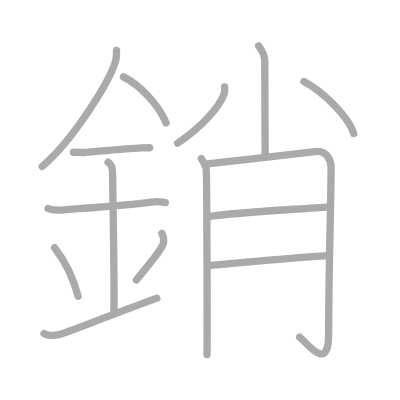
t = 0.00 s
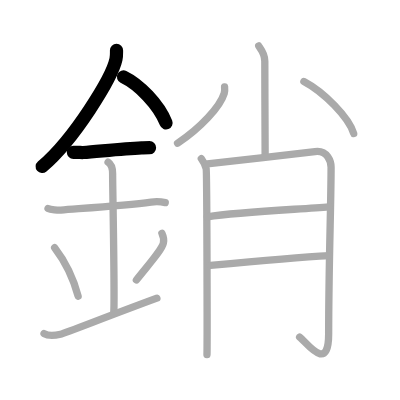
t = 3.00 s
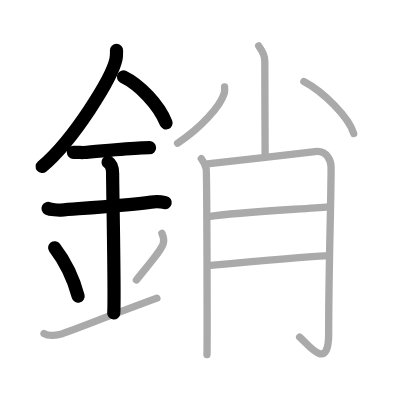
t = 6.00 s
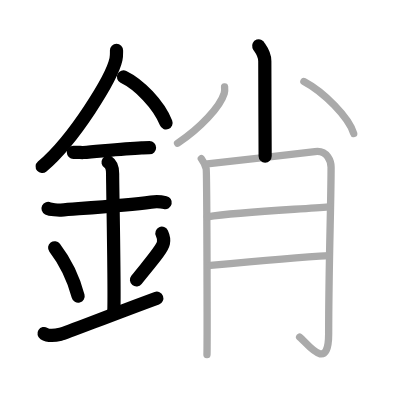
t = 9.00 s
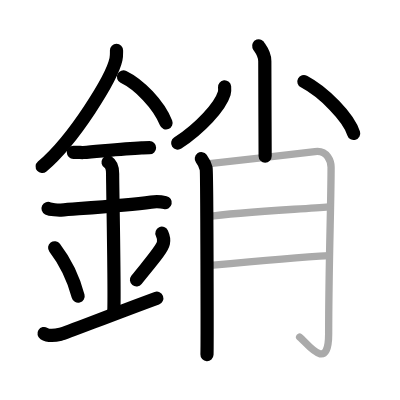
t = 12.00 s
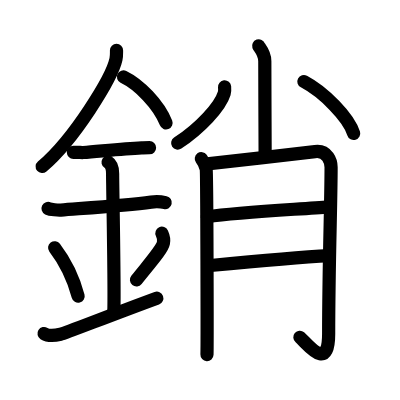
t = 15.00 s

The animated SVG that drew these frames (rendered in a browser with its animation timeline set to each time). Animation: 15 SMIL elements (animate=15); one cycle of 15.00 s.

<?xml version="1.0" standalone="no"?>
<!DOCTYPE svg PUBLIC "-//W3C//DTD SVG 1.1//EN"   "http://www.w3.org/Graphics/SVG/1.1/DTD/svg11.dtd">
<svg width="400px" height="400px"  version="1.1" xmlns="http://www.w3.org/2000/svg">
  <defs>
    <marker id="Triangle" viewBox="0 0 10 10" refX="0" refY="5" markerUnits="strokeWidth" markerWidth="3" style="stroke-opacity:0%;fill:#aaaaaa;" markerHeight="2" orient="auto">
      <path d="M 0 0 L 10 5 L 0 10 z" />
    </marker>
    
    <marker id="Arrow" viewBox="0 0 10 10" refX="5" refY="5" markerUnits="strokeWidth" markerWidth="1.8" style="stroke-opacity:0%;fill:#770000;" markerHeight="2" orient="auto">
      <path d="M 0 4 L 6 4 L 4 1 L 10 5 L 4 9 L 6 6 L 0 6 z" />
        <circle cx="5" cy="5" r="5" />
      </marker>
    
    <marker id="TriangleRed" viewBox="0 0 10 10" refX="0" refY="5" markerUnits="strokeWidth" markerWidth="3" style="stroke-opacity:0%;fill:#CC0000;" markerHeight="2" orient="auto">
      <path d="M 0 0 L 10 5 L 0 10 z" />
    </marker>
    
    <marker id="ArrowRed" viewBox="0 0 10 10" refX="5" refY="5" markerUnits="strokeWidth" markerWidth="1.8" style="stroke-opacity:0%;fill:#CC0000;" markerHeight="2" orient="auto">
      <path d="M 0 4 L 6 4 L 4 1 L 10 5 L 4 9 L 6 6 L 0 6 z" />
        <circle cx="5" cy="5" r="5" />
      </marker>
    
  </defs>
  
  <path style="fill:#ffffff; fill-opacity:100%; fill-rule:evenodd; stroke-width:0;" d="M 0 0 L 400px 0 L 400px 400px L 0 400px L 0 0" />

  <g transform="scale(3.6697247706422 3.6697247706422)">
<path style="fill:none; fill-opacity:0%; fill-rule:evenodd; stroke:#aaaaaa; stroke-opacity:100%; stroke-width: 1.5pt; stroke-linejoin:round; stroke-linecap:round;" d="M31.75 13.74c0 0.8 0.05 1.44-0.15 2.41c-1.08 5.02-11.34 21.79-20.12 29.22"></path>
<path style="fill:none; fill-opacity:0%; fill-rule:evenodd; stroke:#aaaaaa; stroke-opacity:100%; stroke-width: 1.5pt; stroke-linejoin:round; stroke-linecap:round;" d="M33.64 20.96c4.2 2.03 9.57 7.42 11.61 12.54"></path>
<path style="fill:none; fill-opacity:0%; fill-rule:evenodd; stroke:#aaaaaa; stroke-opacity:100%; stroke-width: 1.5pt; stroke-linejoin:round; stroke-linecap:round;" d="M20 41.5c1.5 0 2.18 0.09 2.67 0.06C27 41.24 33.5 40.53 38.6 40.3c0.74-0.03 0.9-0.05 2.15-0.05"></path>
<path style="fill:none; fill-opacity:0%; fill-rule:evenodd; stroke:#aaaaaa; stroke-opacity:100%; stroke-width: 1.5pt; stroke-linejoin:round; stroke-linecap:round;" d="M13.09 56.81c0.66 0.33 2.83 0.48 3.5 0.43c6.06-0.49 17.66-1.24 24.59-2.17c0.82-0.11 2.63-0.13 3.85 0.15"></path>
<path style="fill:none; fill-opacity:0%; fill-rule:evenodd; stroke:#aaaaaa; stroke-opacity:100%; stroke-width: 1.5pt; stroke-linejoin:round; stroke-linecap:round;" d="M29.45 44.19c1.24 0.78 1.24 2.52 1.24 3.14c0 4.35 0.62 33.63 0.31 37.98"></path>
<path style="fill:none; fill-opacity:0%; fill-rule:evenodd; stroke:#aaaaaa; stroke-opacity:100%; stroke-width: 1.5pt; stroke-linejoin:round; stroke-linecap:round;" d="M14.89 67.51c3.78 4.94 5.63 10.3 6.4 13.19"></path>
<path style="fill:none; fill-opacity:0%; fill-rule:evenodd; stroke:#aaaaaa; stroke-opacity:100%; stroke-width: 1.5pt; stroke-linejoin:round; stroke-linecap:round;" d="M44.12 63.55c0.37 0.8 0.56 1.98 0.41 2.66c-0.37 1.74-3.26 4.94-7.36 10.07"></path>
<path style="fill:none; fill-opacity:0%; fill-rule:evenodd; stroke:#aaaaaa; stroke-opacity:100%; stroke-width: 1.5pt; stroke-linejoin:round; stroke-linecap:round;" d="M12 90.89c1.25 0.79 2.75 0.6 4.5 0.2c1.29-0.29 13.25-5.07 26.25-9.84"></path>
<path style="fill:none; fill-opacity:0%; fill-rule:evenodd; stroke:#aaaaaa; stroke-opacity:100%; stroke-width: 1.5pt; stroke-linejoin:round; stroke-linecap:round;" d="M70.49 12.5c0.12 0.36 1.67 1.87 1.67 4.16c0 7.82 0.09 22.15 0.09 25.89"></path>
<path style="fill:none; fill-opacity:0%; fill-rule:evenodd; stroke:#aaaaaa; stroke-opacity:100%; stroke-width: 1.5pt; stroke-linejoin:round; stroke-linecap:round;" d="M61.2 23.68c0.04 0.44 0.09 1.12-0.1 1.75c-1.13 3.7-6.57 9.52-12.71 13.59"></path>
<path style="fill:none; fill-opacity:0%; fill-rule:evenodd; stroke:#aaaaaa; stroke-opacity:100%; stroke-width: 1.5pt; stroke-linejoin:round; stroke-linecap:round;" d="M82.81 22.21c5.4 2.85 12.22 9.73 13.57 14.18"></path>
<path style="fill:none; fill-opacity:0%; fill-rule:evenodd; stroke:#aaaaaa; stroke-opacity:100%; stroke-width: 1.5pt; stroke-linejoin:round; stroke-linecap:round;" d="M54.86 43.24c0.66 0.9 1.1 1.8 1.32 2.7c0.22 0.9 0.31 48.66 0.22 50.68"></path>
<path style="fill:none; fill-opacity:0%; fill-rule:evenodd; stroke:#aaaaaa; stroke-opacity:100%; stroke-width: 1.5pt; stroke-linejoin:round; stroke-linecap:round;" d="M56.49 44.64c2.64-0.22 27.38-3.08 29.34-3.33c3.52-0.45 4.39 2.85 4.39 4.28c0 9.71-0.66 27.09-0.66 45.33c0 10.93-5.93 2.51-7.91 0.93"></path>
<path style="fill:none; fill-opacity:0%; fill-rule:evenodd; stroke:#aaaaaa; stroke-opacity:100%; stroke-width: 1.5pt; stroke-linejoin:round; stroke-linecap:round;" d="M56.49 59.07c9.01-1.35 25.22-2.03 33.13-2.7"></path>
<path style="fill:none; fill-opacity:0%; fill-rule:evenodd; stroke:#aaaaaa; stroke-opacity:100%; stroke-width: 1.5pt; stroke-linejoin:round; stroke-linecap:round;" d="M57.33 72.34c7.03-0.67 24.29-2.25 32.42-2.7"></path>

<path style="fill:none; fill-opacity:0%; fill-rule:evenodd; stroke:#000000; stroke-opacity:100%; stroke-width: 2.7pt; stroke-linejoin:round; stroke-linecap:round;" d="M31.75 13.74c0 0.8 0.05 1.44-0.15 2.41c-1.08 5.02-11.34 21.79-20.12 29.22" pathLength="100" stroke-dashoffset="100" stroke-dasharray="100 105"><animate id="dashAnim1" attributeName="stroke-dashoffset" from="100" to="0" dur="1s" calcMode="linear" fill="freeze"/></path>
<path style="fill:none; fill-opacity:0%; fill-rule:evenodd; stroke:#000000; stroke-opacity:100%; stroke-width: 2.7pt; stroke-linejoin:round; stroke-linecap:round;" d="M33.64 20.96c4.2 2.03 9.57 7.42 11.61 12.54" pathLength="100" stroke-dashoffset="100" stroke-dasharray="100 105"><animate id="dashAnim2" attributeName="stroke-dashoffset" from="100" to="0" dur="1s" calcMode="linear" begin="dashAnim1.end" fill="freeze"/></path>
<path style="fill:none; fill-opacity:0%; fill-rule:evenodd; stroke:#000000; stroke-opacity:100%; stroke-width: 2.7pt; stroke-linejoin:round; stroke-linecap:round;" d="M20 41.5c1.5 0 2.18 0.09 2.67 0.06C27 41.24 33.5 40.53 38.6 40.3c0.74-0.03 0.9-0.05 2.15-0.05" pathLength="100" stroke-dashoffset="100" stroke-dasharray="100 105"><animate id="dashAnim3" attributeName="stroke-dashoffset" from="100" to="0" dur="1s" calcMode="linear" begin="dashAnim2.end" fill="freeze"/></path>
<path style="fill:none; fill-opacity:0%; fill-rule:evenodd; stroke:#000000; stroke-opacity:100%; stroke-width: 2.7pt; stroke-linejoin:round; stroke-linecap:round;" d="M13.09 56.81c0.66 0.33 2.83 0.48 3.5 0.43c6.06-0.49 17.66-1.24 24.59-2.17c0.82-0.11 2.63-0.13 3.85 0.15" pathLength="100" stroke-dashoffset="100" stroke-dasharray="100 105"><animate id="dashAnim4" attributeName="stroke-dashoffset" from="100" to="0" dur="1s" calcMode="linear" begin="dashAnim3.end" fill="freeze"/></path>
<path style="fill:none; fill-opacity:0%; fill-rule:evenodd; stroke:#000000; stroke-opacity:100%; stroke-width: 2.7pt; stroke-linejoin:round; stroke-linecap:round;" d="M29.45 44.19c1.24 0.78 1.24 2.52 1.24 3.14c0 4.35 0.62 33.63 0.31 37.98" pathLength="100" stroke-dashoffset="100" stroke-dasharray="100 105"><animate id="dashAnim5" attributeName="stroke-dashoffset" from="100" to="0" dur="1s" calcMode="linear" begin="dashAnim4.end" fill="freeze"/></path>
<path style="fill:none; fill-opacity:0%; fill-rule:evenodd; stroke:#000000; stroke-opacity:100%; stroke-width: 2.7pt; stroke-linejoin:round; stroke-linecap:round;" d="M14.89 67.51c3.78 4.94 5.63 10.3 6.4 13.19" pathLength="100" stroke-dashoffset="100" stroke-dasharray="100 105"><animate id="dashAnim6" attributeName="stroke-dashoffset" from="100" to="0" dur="1s" calcMode="linear" begin="dashAnim5.end" fill="freeze"/></path>
<path style="fill:none; fill-opacity:0%; fill-rule:evenodd; stroke:#000000; stroke-opacity:100%; stroke-width: 2.7pt; stroke-linejoin:round; stroke-linecap:round;" d="M44.12 63.55c0.37 0.8 0.56 1.98 0.41 2.66c-0.37 1.74-3.26 4.94-7.36 10.07" pathLength="100" stroke-dashoffset="100" stroke-dasharray="100 105"><animate id="dashAnim7" attributeName="stroke-dashoffset" from="100" to="0" dur="1s" calcMode="linear" begin="dashAnim6.end" fill="freeze"/></path>
<path style="fill:none; fill-opacity:0%; fill-rule:evenodd; stroke:#000000; stroke-opacity:100%; stroke-width: 2.7pt; stroke-linejoin:round; stroke-linecap:round;" d="M12 90.89c1.25 0.79 2.75 0.6 4.5 0.2c1.29-0.29 13.25-5.07 26.25-9.84" pathLength="100" stroke-dashoffset="100" stroke-dasharray="100 105"><animate id="dashAnim8" attributeName="stroke-dashoffset" from="100" to="0" dur="1s" calcMode="linear" begin="dashAnim7.end" fill="freeze"/></path>
<path style="fill:none; fill-opacity:0%; fill-rule:evenodd; stroke:#000000; stroke-opacity:100%; stroke-width: 2.7pt; stroke-linejoin:round; stroke-linecap:round;" d="M70.49 12.5c0.12 0.36 1.67 1.87 1.67 4.16c0 7.82 0.09 22.15 0.09 25.89" pathLength="100" stroke-dashoffset="100" stroke-dasharray="100 105"><animate id="dashAnim9" attributeName="stroke-dashoffset" from="100" to="0" dur="1s" calcMode="linear" begin="dashAnim8.end" fill="freeze"/></path>
<path style="fill:none; fill-opacity:0%; fill-rule:evenodd; stroke:#000000; stroke-opacity:100%; stroke-width: 2.7pt; stroke-linejoin:round; stroke-linecap:round;" d="M61.2 23.68c0.04 0.44 0.09 1.12-0.1 1.75c-1.13 3.7-6.57 9.52-12.71 13.59" pathLength="100" stroke-dashoffset="100" stroke-dasharray="100 105"><animate id="dashAnim10" attributeName="stroke-dashoffset" from="100" to="0" dur="1s" calcMode="linear" begin="dashAnim9.end" fill="freeze"/></path>
<path style="fill:none; fill-opacity:0%; fill-rule:evenodd; stroke:#000000; stroke-opacity:100%; stroke-width: 2.7pt; stroke-linejoin:round; stroke-linecap:round;" d="M82.81 22.21c5.4 2.85 12.22 9.73 13.57 14.18" pathLength="100" stroke-dashoffset="100" stroke-dasharray="100 105"><animate id="dashAnim11" attributeName="stroke-dashoffset" from="100" to="0" dur="1s" calcMode="linear" begin="dashAnim10.end" fill="freeze"/></path>
<path style="fill:none; fill-opacity:0%; fill-rule:evenodd; stroke:#000000; stroke-opacity:100%; stroke-width: 2.7pt; stroke-linejoin:round; stroke-linecap:round;" d="M54.86 43.24c0.66 0.9 1.1 1.8 1.32 2.7c0.22 0.9 0.31 48.66 0.22 50.68" pathLength="100" stroke-dashoffset="100" stroke-dasharray="100 105"><animate id="dashAnim12" attributeName="stroke-dashoffset" from="100" to="0" dur="1s" calcMode="linear" begin="dashAnim11.end" fill="freeze"/></path>
<path style="fill:none; fill-opacity:0%; fill-rule:evenodd; stroke:#000000; stroke-opacity:100%; stroke-width: 2.7pt; stroke-linejoin:round; stroke-linecap:round;" d="M56.49 44.64c2.64-0.22 27.38-3.08 29.34-3.33c3.52-0.45 4.39 2.85 4.39 4.28c0 9.71-0.66 27.09-0.66 45.33c0 10.93-5.93 2.51-7.91 0.93" pathLength="100" stroke-dashoffset="100" stroke-dasharray="100 105"><animate id="dashAnim13" attributeName="stroke-dashoffset" from="100" to="0" dur="1s" calcMode="linear" begin="dashAnim12.end" fill="freeze"/></path>
<path style="fill:none; fill-opacity:0%; fill-rule:evenodd; stroke:#000000; stroke-opacity:100%; stroke-width: 2.7pt; stroke-linejoin:round; stroke-linecap:round;" d="M56.49 59.07c9.01-1.35 25.22-2.03 33.13-2.7" pathLength="100" stroke-dashoffset="100" stroke-dasharray="100 105"><animate id="dashAnim14" attributeName="stroke-dashoffset" from="100" to="0" dur="1s" calcMode="linear" begin="dashAnim13.end" fill="freeze"/></path>
<path style="fill:none; fill-opacity:0%; fill-rule:evenodd; stroke:#000000; stroke-opacity:100%; stroke-width: 2.7pt; stroke-linejoin:round; stroke-linecap:round;" d="M57.33 72.34c7.03-0.67 24.29-2.25 32.42-2.7" pathLength="100" stroke-dashoffset="100" stroke-dasharray="100 105"><animate id="dashAnim15" attributeName="stroke-dashoffset" from="100" to="0" dur="1s" calcMode="linear" begin="dashAnim14.end" fill="freeze"/></path>

</g>

</svg>  
          
